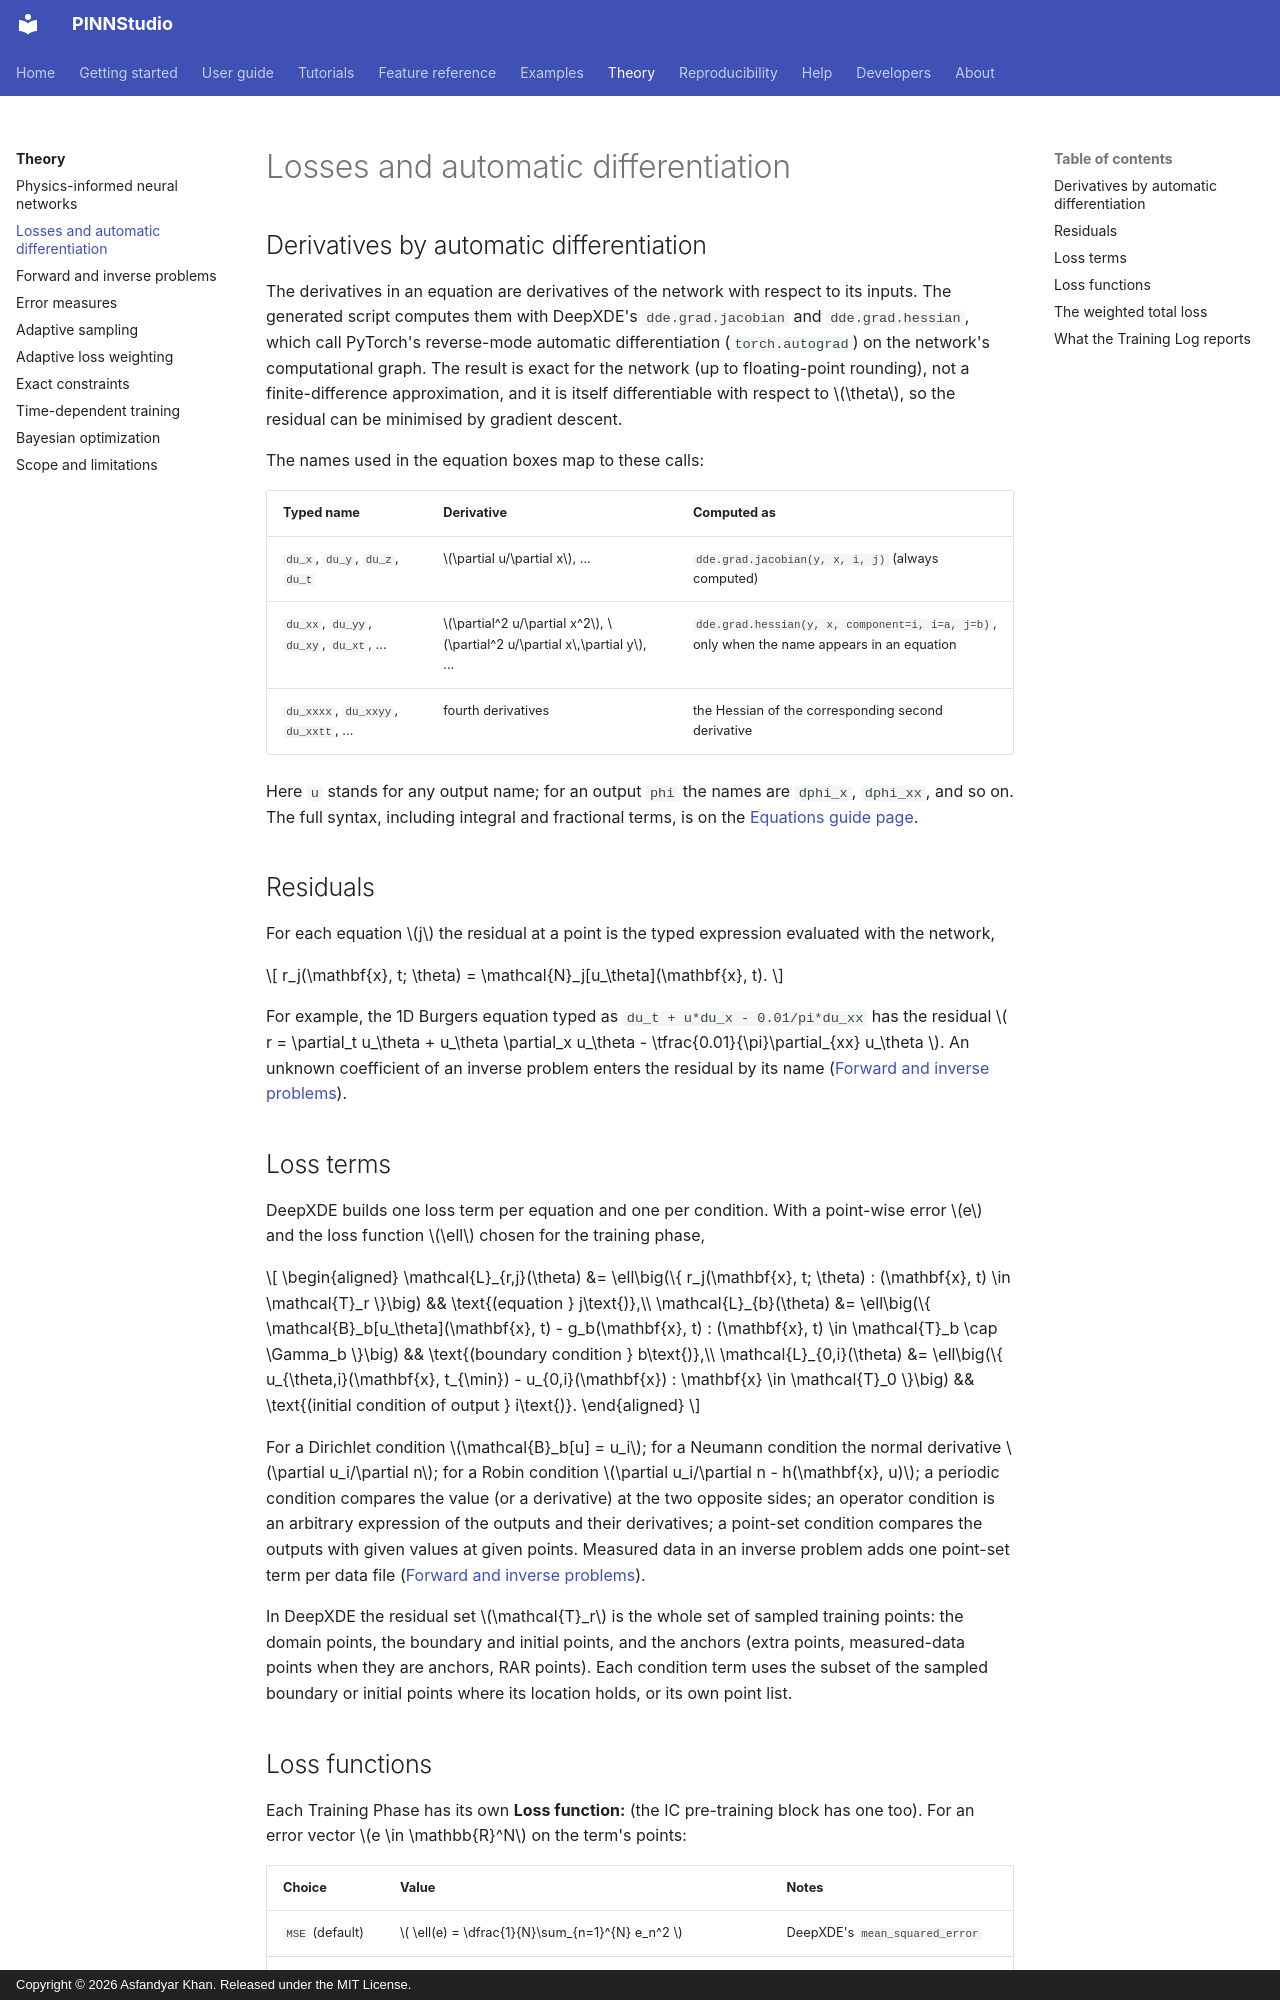

repository: AsfandyarKhan72/PINNStudio · page: theory/losses/index.html · generator: mkdocs · copyright: Copyright © 2026 Asfandyar Khan. Released under the MIT License.

# Losses and automatic differentiation

## Derivatives by automatic differentiation

The derivatives in an equation are derivatives of the network with respect to its inputs. The generated
script computes them with DeepXDE's `dde.grad.jacobian` and `dde.grad.hessian`, which call PyTorch's reverse-mode
automatic differentiation (`torch.autograd`) on the network's computational graph. The result is exact for
the network (up to floating-point rounding), not a finite-difference approximation, and it is itself
differentiable with respect to \(\theta\), so the residual can be minimised by gradient descent.

The names used in the equation boxes map to these calls:

| Typed name | Derivative | Computed as |
|---|---|---|
| `du_x`, `du_y`, `du_z`, `du_t` | \(\partial u/\partial x\), ... | `dde.grad.jacobian(y, x, i, j)` (always computed) |
| `du_xx`, `du_yy`, `du_xy`, `du_xt`, ... | \(\partial^2 u/\partial x^2\), \(\partial^2 u/\partial x\,\partial y\), ... | `dde.grad.hessian(y, x, component=i, i=a, j=b)`, only when the name appears in an equation |
| `du_xxxx`, `du_xxyy`, `du_xxtt`, ... | fourth derivatives | the Hessian of the corresponding second derivative |

Here `u` stands for any output name; for an output `phi` the names are `dphi_x`, `dphi_xx`, and so on. The
full syntax, including integral and fractional terms, is on the [Equations guide page](../guide/equations.md).

## Residuals

For each equation \(j\) the residual at a point is the typed expression evaluated with the network,

\[
r_j(\mathbf{x}, t; \theta) = \mathcal{N}_j[u_\theta](\mathbf{x}, t).
\]

For example, the 1D Burgers equation typed as `du_t + u*du_x - 0.01/pi*du_xx` has the residual
\( r = \partial_t u_\theta + u_\theta \partial_x u_\theta - \tfrac{0.01}{\pi}\partial_{xx} u_\theta \). An unknown
coefficient of an inverse problem enters the residual by its name ([Forward and inverse problems](forward-inverse.md)).

## Loss terms

DeepXDE builds one loss term per equation and one per condition. With a point-wise error \(e\) and the loss
function \(\ell\) chosen for the training phase,

\[
\begin{aligned}
\mathcal{L}_{r,j}(\theta) &= \ell\big(\{ r_j(\mathbf{x}, t; \theta) : (\mathbf{x}, t) \in \mathcal{T}_r \}\big)
&& \text{(equation } j\text{)},\\
\mathcal{L}_{b}(\theta) &= \ell\big(\{ \mathcal{B}_b[u_\theta](\mathbf{x}, t) - g_b(\mathbf{x}, t) : (\mathbf{x}, t) \in \mathcal{T}_b \cap \Gamma_b \}\big)
&& \text{(boundary condition } b\text{)},\\
\mathcal{L}_{0,i}(\theta) &= \ell\big(\{ u_{\theta,i}(\mathbf{x}, t_{\min}) - u_{0,i}(\mathbf{x}) : \mathbf{x} \in \mathcal{T}_0 \}\big)
&& \text{(initial condition of output } i\text{)}.
\end{aligned}
\]

For a Dirichlet condition \(\mathcal{B}_b[u] = u_i\); for a Neumann condition the normal derivative
\(\partial u_i/\partial n\); for a Robin condition \(\partial u_i/\partial n - h(\mathbf{x}, u)\); a periodic
condition compares the value (or a derivative) at the two opposite sides; an operator condition is an
arbitrary expression of the outputs and their derivatives; a point-set condition compares the outputs
with given values at given points. Measured data in an inverse problem adds one point-set term per data file
([Forward and inverse problems](forward-inverse.md)).

In DeepXDE the residual set \(\mathcal{T}_r\) is the whole set of sampled training points: the domain points,
the boundary and initial points, and the anchors (extra points, measured-data points when they are anchors,
RAR points). Each condition term uses the subset of the sampled boundary or initial points where its
location holds, or its own point list.
